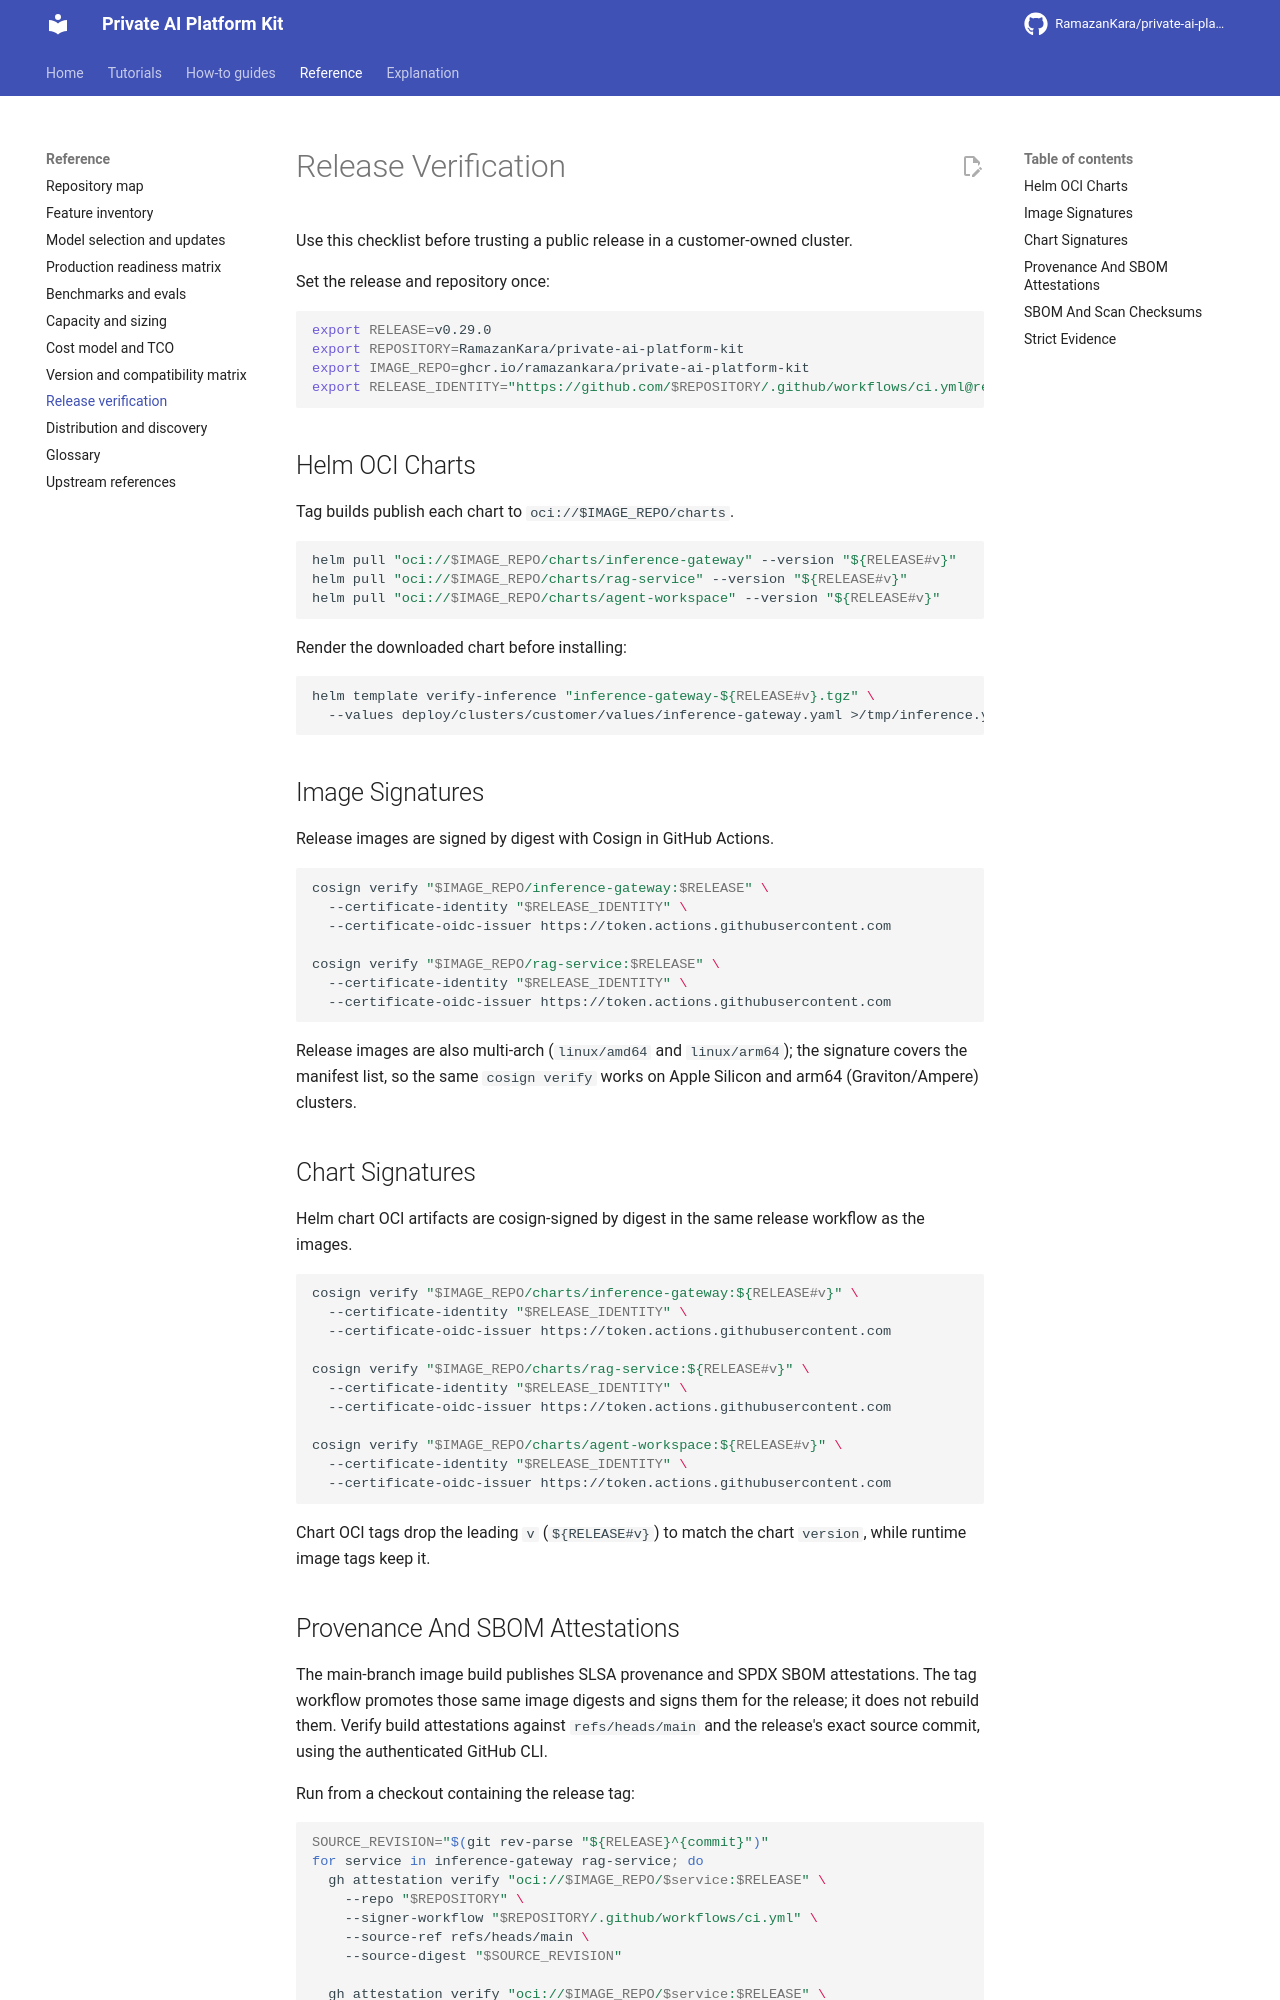

repository: RamazanKara/private-ai-platform-kit · page: 0.29.0/release-verification/index.html · generator: mkdocs

# Release Verification

Use this checklist before trusting a public release in a customer-owned cluster.

Set the release and repository once:

```bash
export RELEASE=v0.29.0
export REPOSITORY=RamazanKara/private-ai-platform-kit
export IMAGE_REPO=ghcr.io/ramazankara/private-ai-platform-kit
export RELEASE_IDENTITY="https://github.com/$REPOSITORY/.github/workflows/ci.yml@refs/tags/$RELEASE"
```

## Helm OCI Charts

Tag builds publish each chart to `oci://$IMAGE_REPO/charts`.

```bash
helm pull "oci://$IMAGE_REPO/charts/inference-gateway" --version "${RELEASE#v}"
helm pull "oci://$IMAGE_REPO/charts/rag-service" --version "${RELEASE#v}"
helm pull "oci://$IMAGE_REPO/charts/agent-workspace" --version "${RELEASE#v}"
```

Render the downloaded chart before installing:

```bash
helm template verify-inference "inference-gateway-${RELEASE#v}.tgz" \
  --values deploy/clusters/customer/values/inference-gateway.yaml >/tmp/inference.yaml
```

## Image Signatures

Release images are signed by digest with Cosign in GitHub Actions.

```bash
cosign verify "$IMAGE_REPO/inference-gateway:$RELEASE" \
  --certificate-identity "$RELEASE_IDENTITY" \
  --certificate-oidc-issuer https://token.actions.githubusercontent.com

cosign verify "$IMAGE_REPO/rag-service:$RELEASE" \
  --certificate-identity "$RELEASE_IDENTITY" \
  --certificate-oidc-issuer https://token.actions.githubusercontent.com
```

Release images are also multi-arch (`linux/amd64` and `linux/arm64`); the signature covers the manifest list, so the same `cosign verify` works on Apple Silicon and arm64 (Graviton/Ampere) clusters.

## Chart Signatures

Helm chart OCI artifacts are cosign-signed by digest in the same release workflow as the images.

```bash
cosign verify "$IMAGE_REPO/charts/inference-gateway:${RELEASE#v}" \
  --certificate-identity "$RELEASE_IDENTITY" \
  --certificate-oidc-issuer https://token.actions.githubusercontent.com

cosign verify "$IMAGE_REPO/charts/rag-service:${RELEASE#v}" \
  --certificate-identity "$RELEASE_IDENTITY" \
  --certificate-oidc-issuer https://token.actions.githubusercontent.com

cosign verify "$IMAGE_REPO/charts/agent-workspace:${RELEASE#v}" \
  --certificate-identity "$RELEASE_IDENTITY" \
  --certificate-oidc-issuer https://token.actions.githubusercontent.com
```

Chart OCI tags drop the leading `v` (`${RELEASE#v}`) to match the chart `version`, while runtime image tags keep it.
